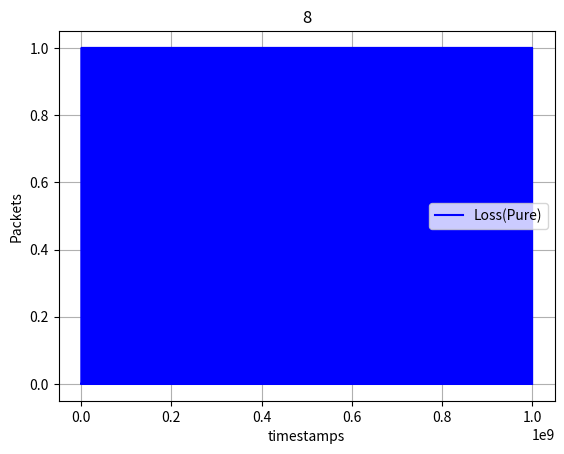

This figure's Python source: (Note: this script raises an exception after producing the figure.)
import matplotlib.pyplot as plt

IMAGE_PATH = '../data/report.png'
# Sample data (only a portion for brevity, you can extend this to the full data set)
timestamps = [i*3051 for i in range(0,327681)]
packets = []
for i in range(327681):
    step = int(32768/64)
    # if(i%step<step*0.75):
    #     packets.append(1)
    # else:
    #     packets.append(0)

    if(i%step<step*0.25):
        packets.append(0)
    else:
        packets.append(1) 
plt.plot(timestamps, packets, linestyle='-', color='blue', label='Loss(Pure)')

plt.title('8')
plt.xlabel('timestamps')
plt.ylabel('Packets')
plt.legend()
plt.grid(True)

plt.savefig(IMAGE_PATH)
plt.cla()
